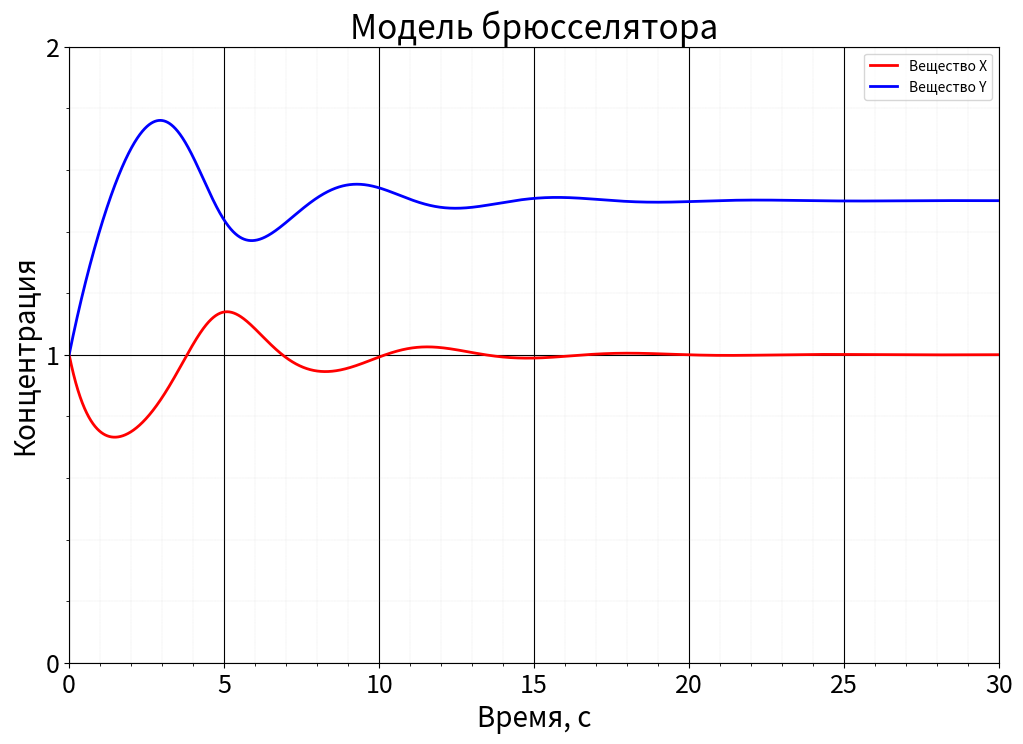
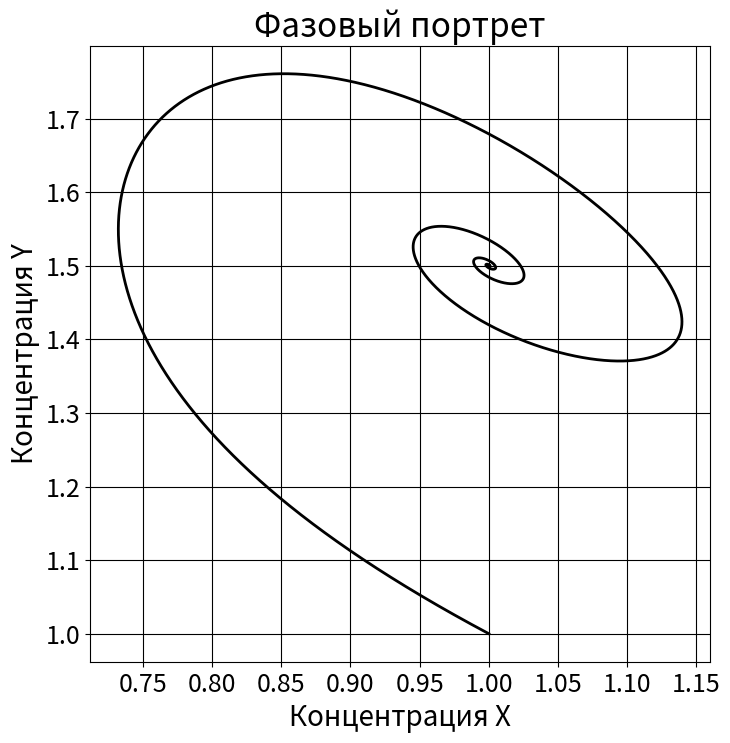

Write the Python code that produced these figures, in order.
#!/usr/bin/python3

import numpy as np
from matplotlib import pyplot as plt


def RungeKutta4Order(x_n, y_n, h, f):
    f_1 = f(x_n, y_n)
    f_2 = f(x_n + h / 2, y_n + f_1 * h / 2)
    f_3 = f(x_n + h / 2, y_n + f_2 * h / 2)
    f_4 = f(x_n + h, y_n + f_3 * h)

    # Means: y_n1 = y_{n + 1}

    y_n1 = y_n + h / 6 * (f_1 + 2 * f_2 + 2 * f_3 + f_4)

    return y_n1


def Adams4Order(x_prev4, y_prev4, h, f):

    # Means: x_n4 = x_{n - 4}
    x_n3 = x_prev4[0]
    x_n2 = x_prev4[1]
    x_n1 = x_prev4[2]
    x_n  = x_prev4[3]

    y_n3 = y_prev4[0]
    y_n2 = y_prev4[1]
    y_n1 = y_prev4[2]
    y_n  = y_prev4[3]

    y_n_plus_1 = y_n + h * (55/24 * f(x_n, y_n) - 59/24 * f(x_n1, y_n1) + 37/24 * f(x_n2, y_n2) - 3/8 * f(x_n3, y_n3))
    return y_n_plus_1



def Brusselator(independVar, phaseVec, A=1, B=1.5):
    x_component = phaseVec[0][0]
    y_component = phaseVec[1][0]

    new_x_component = A + x_component * x_component * y_component - (B + 1) * x_component
    new_y_component = B * x_component - x_component * x_component * y_component

    return np.array([[new_x_component], [new_y_component]])


def main():
    start = np.array([[1.0], [1.0]])
    h = 1e-3

    solution_points = [start]
    independ_points = [0.0]


    RungeKutta = False
    if RungeKutta:
        for i in range(0, 30000):
            new_point = RungeKutta4Order(independ_points[i], solution_points[i], h, Brusselator)

            solution_points.append(new_point)
            independ_points.append(h * (i + 1))

    else:
        for i in range(0, 30000):
            if i < 3:
                new_point = RungeKutta4Order(independ_points[i], solution_points[i], h, Brusselator)
            else:
                x_prev = [independ_points[i - 3], independ_points[i - 2], independ_points[i - 1], independ_points[i]]
                y_prev = [solution_points[i - 3], solution_points[i - 2], solution_points[i - 1], solution_points[i]]

                new_point = Adams4Order(x_prev, y_prev, h, Brusselator)

            solution_points.append(new_point)
            independ_points.append(h * (i + 1))

    xs = []
    ys = []
    for elem in solution_points:
        xs.append(elem[0][0])
        ys.append(elem[1][0])

    fig, ax = plt.subplots(figsize=[12, 8])

    plt.plot(independ_points, xs, color='red',  linewidth=2, label='Вещество X')
    plt.plot(independ_points, ys, color='blue', linewidth=2, label='Вещество Y')

    plt.title('Модель брюсселятора', fontsize=24)
    plt.xlabel('Время, с', fontsize=20)
    plt.ylabel('Концентрация', fontsize=20)

    plt.xlim([0, 30])
    plt.ylim([0, 2])

    plt.ticklabel_format(style='plain')
    plt.xticks(np.arange(0, 31, step=5), fontsize=18)
    plt.yticks(np.arange(0, 3, step=1), fontsize=18)

    plt.minorticks_on()
    plt.grid(which='major', color='black', linestyle='-')
    plt.grid(which='minor', color='0.65', linestyle='--', linewidth=0.1)

    plt.legend()

    plt.show()


    fig, ax = plt.subplots(figsize=[8, 8])

    plt.plot(xs, ys, color='black', linewidth=2)
    plt.ticklabel_format(style='plain')

    plt.title('Фазовый портрет', fontsize=24)
    plt.xlabel('Концентрация X', fontsize=20)
    plt.ylabel('Концентрация Y', fontsize=20)

    plt.xticks(fontsize=18)
    plt.yticks(fontsize=18)
   
    plt.grid(which='major', color='black', linestyle='-')
    plt.grid(which='minor', color='0.65', linestyle='--', linewidth=0.1)
    plt.show()

    return

if __name__ == "__main__":
    main()